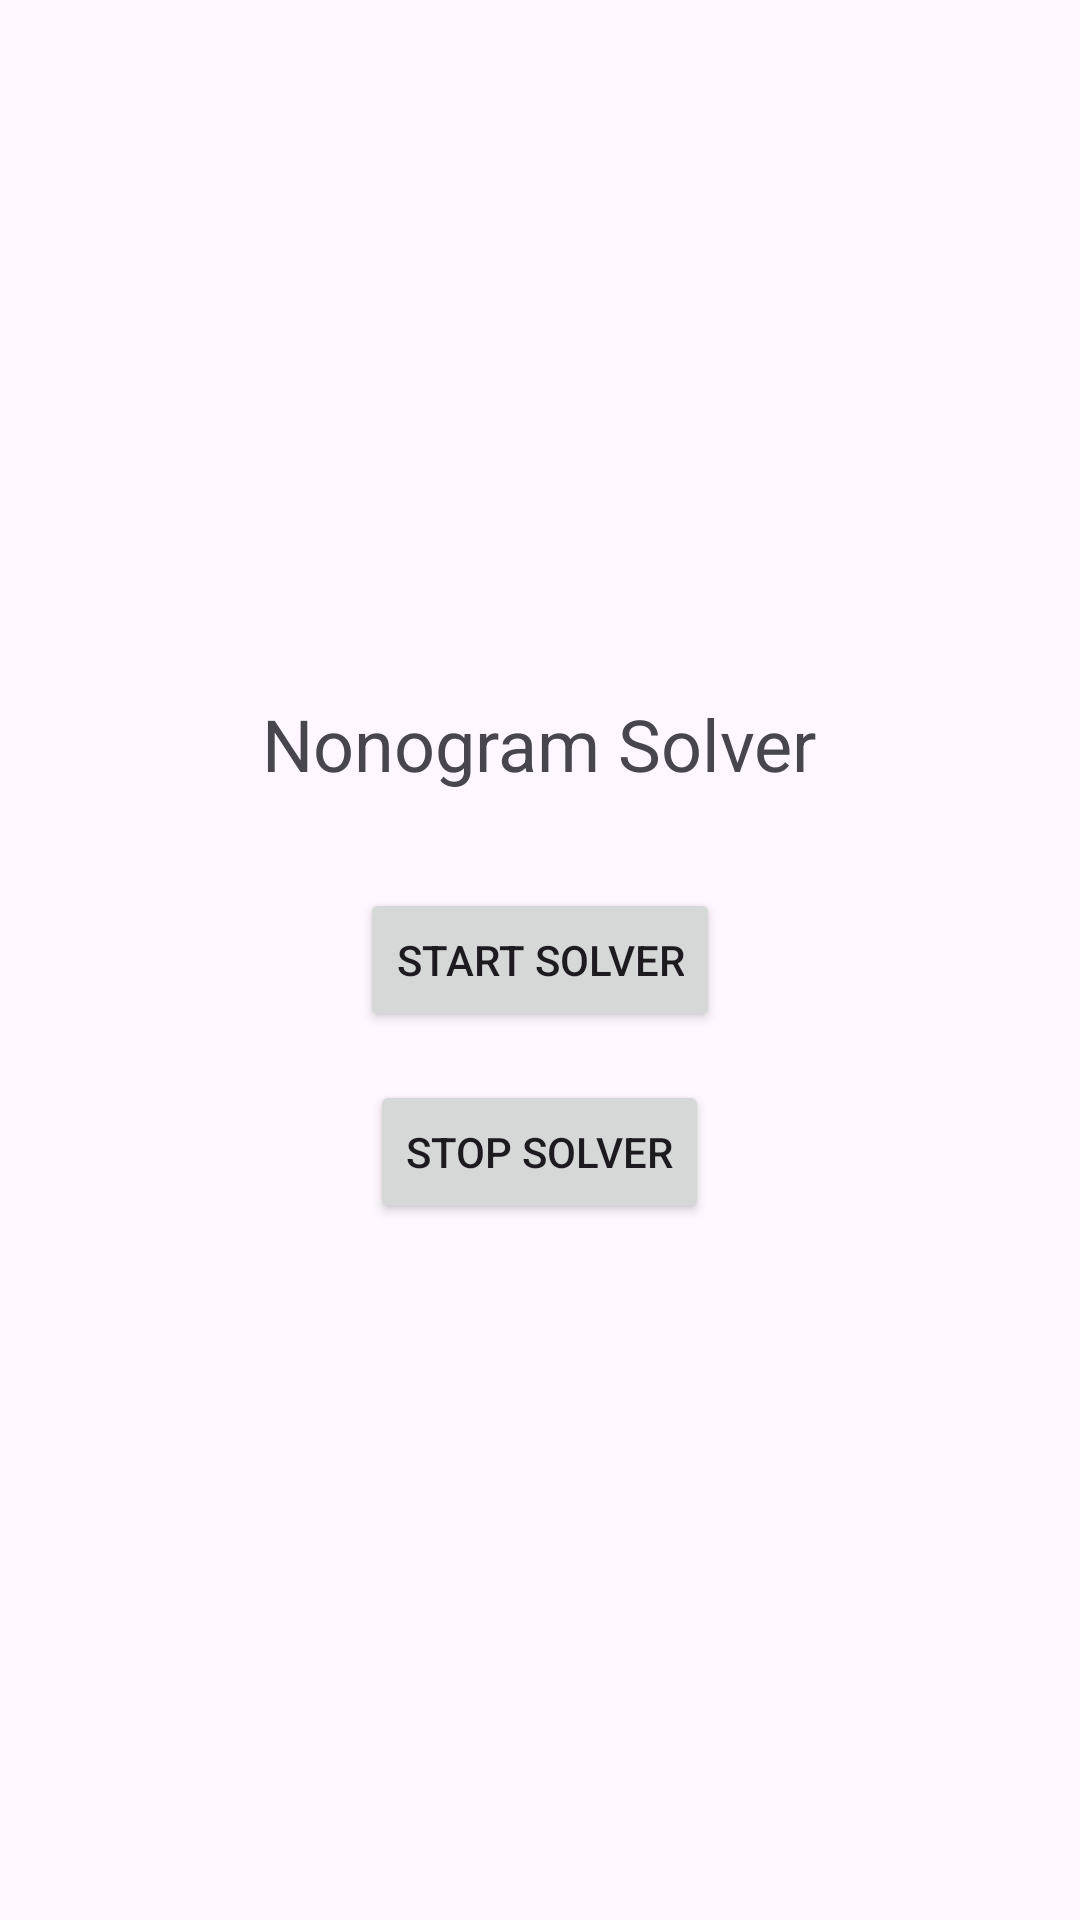

Write the Android layout XML for this screen, with the resource values it uses.
<!-- AndroidManifest.xml: application theme Theme.NonogramSolverAndroid -->
<!-- res/layout/activity_main.xml -->
<?xml version="1.0" encoding="utf-8"?>
<LinearLayout xmlns:android="http://schemas.android.com/apk/res/android"
    android:id="@+id/main"
    android:layout_width="match_parent"
    android:layout_height="match_parent"
    android:gravity="center"
    android:orientation="vertical"
    android:padding="16dp">

    <TextView
        android:layout_width="wrap_content"
        android:layout_height="wrap_content"
        android:text="Nonogram Solver"
        android:textSize="24sp"
        android:layout_marginBottom="32dp"/>

    <Button
        android:id="@+id/btnStart"
        android:layout_width="wrap_content"
        android:layout_height="wrap_content"
        android:text="Start Solver" />

    <Button
        android:id="@+id/btnStop"
        android:layout_width="wrap_content"
        android:layout_height="wrap_content"
        android:text="Stop Solver"
        android:layout_marginTop="16dp"/>

</LinearLayout>
<!-- resources referenced by this layout -->
<resources>
  <style name="Theme.NonogramSolverAndroid" parent="Base.Theme.NonogramSolverAndroid" />
  <style name="Base.Theme.NonogramSolverAndroid" parent="Theme.Material3.DayNight.NoActionBar">
          
          
      </style>
</resources>
